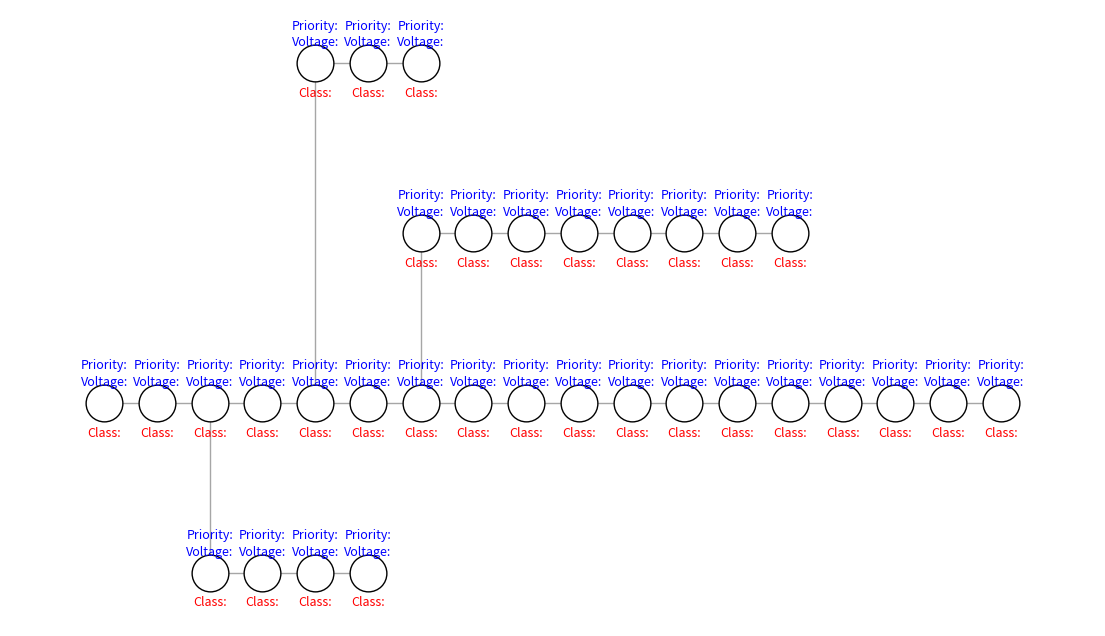

Source code (Python):
import matplotlib.pyplot as plt
import networkx as nx
import json
import time
from matplotlib.animation import FuncAnimation
import numpy as np
from matplotlib import cm

# Create the graph (replace with your specific network structure)
# Define the graph
G = nx.Graph()

# Add edges based on the 33-bus system
edges = [
    (1, 2), (2, 3), (3, 4), (4, 5), (5, 6), (6, 7), (7, 8), (8, 9), (9, 10),
    (10, 11), (11, 12), (12, 13), (13, 14), (14, 15), (15, 16), (16, 17),
    (17, 18), (3, 19), (19, 20), (20, 21), (21, 22), (5, 23), (23, 24), (24, 25),
    (7, 26), (26, 27), (27, 28), (28, 29), (29, 30), (30, 31), (31, 32), (32, 33)
]
G.add_edges_from(edges)

# Define positions for the nodes
pos = {
    1: (0, 0), 2: (1, 0), 3: (2, 0), 4: (3, 0), 5: (4, 0), 6: (5, 0), 7: (6, 0),
    8: (7, 0), 9: (8, 0), 10: (9, 0), 11: (10, 0), 12: (11, 0), 13: (12, 0),
    14: (13, 0), 15: (14, 0), 16: (15, 0), 17: (16, 0), 18: (17, 0),
    19: (2, -0.5), 20: (3, -0.5), 21: (4, -0.5), 22: (5, -0.5), 23: (4, 1), 24: (5, 1),
    25: (6, 1), 26: (6, 0.5), 27: (7, 0.5), 28: (8, 0.5), 29: (9, 0.5), 30: (10, 0.5),
    31: (11, 0.5), 32: (12, 0.5), 33: (13, 0.5)
}

# File path for dynamic data updates
file_path = "node_values.json"

# Normalize values for color mapping
cmap_green = cm.get_cmap('Greens')
cmap_red = cm.get_cmap('YlOrRd')

# Initialize figure and axis
fig, ax = plt.subplots(figsize=(14, 8))
# ax.set_title("33-Bus System Layout with Dynamic Updates", fontsize=16)

# Draw static edges
nx.draw_networkx_edges(G, pos, edge_color="gray", alpha=0.7, ax=ax)

# Draw initial nodes and labels
node_scatters = []
prio_scatters = []
value_labels = {}
id_labels = {}
class_labels = {}
priority_labels = {}

for node, (x, y) in pos.items():
    # Scatter for the node
    scatter = ax.scatter(x, y, s=700, color="white", edgecolors="black", zorder=2)
    node_scatters.append(scatter)

    # Display the node ID
    id_labels[node] = ax.text(
        x, y, str(node), fontsize=10, color="white", ha="center", va="center", zorder=3
    )

    # Placeholder for dynamic value (blue, above node)
    value_labels[node] = ax.text(
        x, y + 0.05, "Voltage:", fontsize=9, color="blue", ha="center", zorder=4
    )

    # Placeholder for dynamic class (red, below node)
    class_labels[node] = ax.text(
        x, y - 0.1, "Class:", fontsize=9, color="red", ha="center", zorder=4
    )

    priority_labels[node] = ax.text(
        x, y + 0.1, "Priority:", fontsize=9, color="blue", ha="center", zorder=4
    )
# Function to update the graph dynamically
def get_priority_color(priority):
    priority_map = {
        "high": "red",
        "medium": "yellow",
        "low": "green",
    }
    return priority_map.get(priority.lower(), "gray")

def update(frame):
    try:
        # Load new node values and classes from JSON
        with open(file_path, "r") as f:
            node_data = json.load(f)

        # Update node colors, values, and classes
        for i, node in enumerate(G.nodes):
            # Get value, class, and priority
            value = float(node_data.get(str(node), {}).get("value", 0))  # Default value
            class_label = node_data.get(str(node), {}).get("class", "N/A")  # Default class
            prio_label = node_data.get(str(node), {}).get("priority", "No priority")  # Default priority

            # Update node color based on priority
            priority_color = get_priority_color(prio_label)
            node_scatters[i].set_facecolor(priority_color)

            # Update value label (black for "Voltage:", dynamic for value)
            value_labels[node].set_text(f"Voltage:\n {value:.1f}")
            value_labels[node].set_color("black")

            # Update class label
            class_labels[node].set_text(f"Class:\n {class_label}")
            class_labels[node].set_color("black")

            # Update priority label: separate "Priority:" in black, and priority value in its color
            priority_labels[node].set_text(f"Priority:\n {prio_label}")
            priority_labels[node].set_color(priority_color)  # Set priority value color

    except FileNotFoundError:
        print("Data file not found. Waiting for updates...")

# Animate the plot every 20 seconds
ani = FuncAnimation(fig, update, interval=1000)

plt.axis("off")
plt.show()
